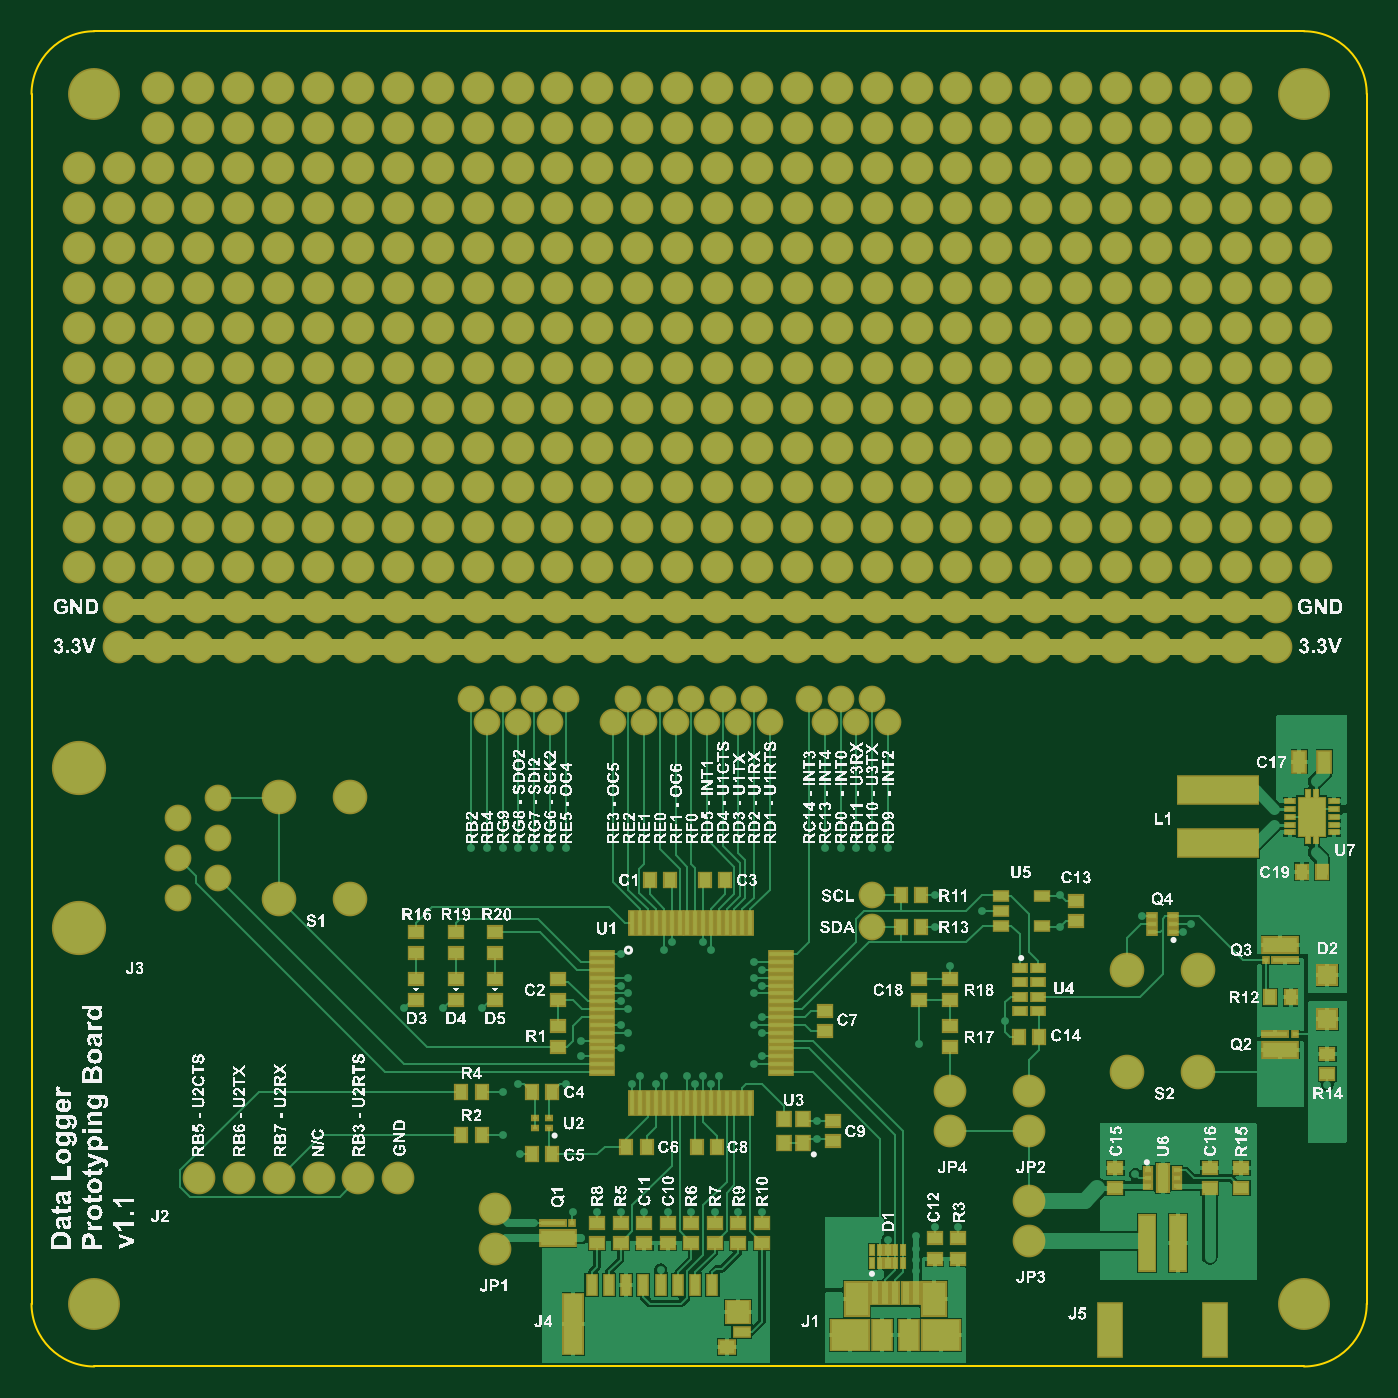
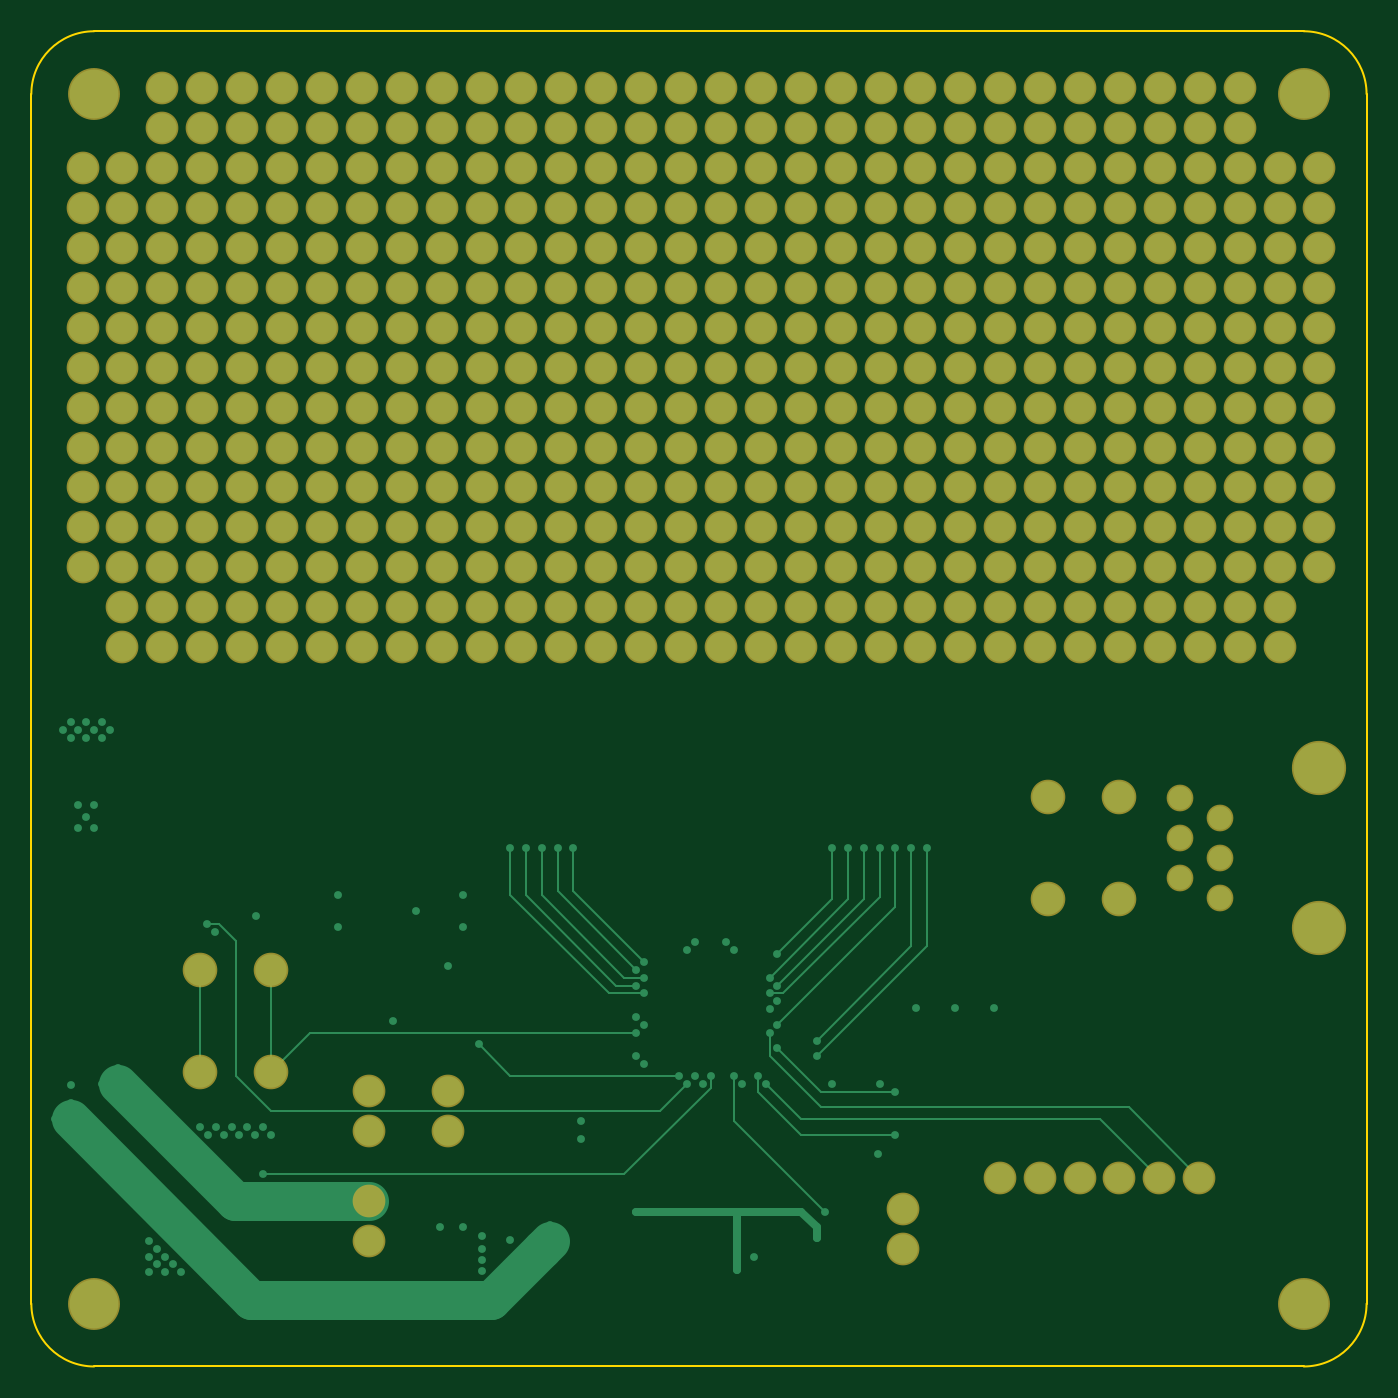
Circuit board: 8 layer files. Board 85.0 x 85.0 mm.
- bottom_copper: PCB1.GBL (14493 bytes)
- bottom_silk: PCB1.GBO (149 bytes)
- bottom_mask: PCB1.GBS (8905 bytes)
- outline: PCB1.GKO (489 bytes)
- top_copper: PCB1.GTL (46261 bytes)
- top_silk: PCB1.GTO (974078 bytes)
- paste: PCB1.GTP (5761 bytes)
- top_mask: PCB1.GTS (15209 bytes)

=== bottom_copper: PCB1.GBL (14493 bytes, source omitted) ===
=== bottom_silk: PCB1.GBO ===
G04*
G04 #@! TF.GenerationSoftware,Altium Limited,CircuitStudio,1.5.1 (13)*
G04*
G04 Layer_Color=13948096*
%FSLAX25Y25*%
%MOIN*%
G70*
G01*
G75*
M02*

=== bottom_mask: PCB1.GBS (8905 bytes, source omitted) ===
=== outline: PCB1.GKO ===
G04*
G04 #@! TF.GenerationSoftware,Altium Limited,CircuitStudio,1.5.1 (13)*
G04*
G04 Layer_Color=16720538*
%FSLAX25Y25*%
%MOIN*%
G70*
G01*
G75*
%ADD44C,0.00591*%
D44*
X15748Y334646D02*
G03*
X0Y318898I0J-15748D01*
G01*
X334646Y318898D02*
G03*
X318898Y334646I-15748J0D01*
G01*
X318898Y-0D02*
G03*
X334646Y15748I0J15748D01*
G01*
X0D02*
G03*
X15748Y-0I15748J0D01*
G01*
X15748Y334646D02*
X318898D01*
X0Y318898D02*
X0Y15748D01*
X334646Y15748D02*
X334646Y318898D01*
X15748Y0D02*
X318898D01*
M02*

=== top_copper: PCB1.GTL (46261 bytes, source omitted) ===
=== top_silk: PCB1.GTO (974078 bytes, source omitted) ===
=== paste: PCB1.GTP ===
G04*
G04 #@! TF.GenerationSoftware,Altium Limited,CircuitStudio,1.5.1 (13)*
G04*
G04 Layer_Color=7318015*
%FSLAX25Y25*%
%MOIN*%
G70*
G01*
G75*
%ADD10R,0.03150X0.01969*%
%ADD11R,0.03543X0.02756*%
%ADD12R,0.02756X0.03543*%
%ADD14R,0.20000X0.06850*%
%ADD15R,0.00984X0.01969*%
%ADD16R,0.06496X0.09449*%
%ADD17R,0.02362X0.00945*%
%ADD18R,0.01181X0.05906*%
%ADD19R,0.05906X0.01181*%
%ADD20R,0.03937X0.02362*%
%ADD21R,0.03740X0.03347*%
%ADD22R,0.02362X0.04921*%
%ADD23R,0.04724X0.14921*%
%ADD24R,0.05709X0.05512*%
%ADD25R,0.00984X0.02461*%
%ADD26R,0.01772X0.02461*%
%ADD27R,0.03150X0.03543*%
%ADD28R,0.01221X0.00827*%
%ADD29R,0.09350X0.07480*%
%ADD30R,0.04626X0.07480*%
%ADD31R,0.01772X0.05433*%
%ADD32R,0.05807X0.08268*%
%ADD33R,0.05906X0.13386*%
%ADD34R,0.03937X0.13780*%
%ADD35R,0.01772X0.01181*%
%ADD36R,0.02756X0.06693*%
%ADD37R,0.02362X0.01181*%
%ADD38R,0.03150X0.05118*%
%ADD39R,0.03543X0.02362*%
%ADD40R,0.08661X0.03740*%
%ADD41R,0.06201X0.01181*%
%ADD42R,0.01378X0.01181*%
%ADD43R,0.04724X0.04724*%
D10*
X247638Y99803D02*
D03*
Y96260D02*
D03*
Y92716D02*
D03*
Y89173D02*
D03*
X252362D02*
D03*
Y92716D02*
D03*
Y96260D02*
D03*
Y99803D02*
D03*
D11*
X324803Y78347D02*
D03*
Y73228D02*
D03*
X131890Y80118D02*
D03*
Y85236D02*
D03*
X226378Y26969D02*
D03*
Y32087D02*
D03*
X198819Y84055D02*
D03*
Y89173D02*
D03*
X131890Y97047D02*
D03*
Y91929D02*
D03*
X200787Y56496D02*
D03*
Y61614D02*
D03*
X232283Y32087D02*
D03*
Y26969D02*
D03*
X271654Y44685D02*
D03*
Y49803D02*
D03*
X295276Y44685D02*
D03*
Y49803D02*
D03*
X303150D02*
D03*
Y44685D02*
D03*
X106299Y91929D02*
D03*
Y97047D02*
D03*
X116142Y91929D02*
D03*
Y97047D02*
D03*
X96457Y91929D02*
D03*
Y97047D02*
D03*
X106299Y103740D02*
D03*
Y108858D02*
D03*
X116142Y103740D02*
D03*
Y108858D02*
D03*
X96457Y103740D02*
D03*
Y108858D02*
D03*
X261811Y116732D02*
D03*
Y111614D02*
D03*
X222441Y91929D02*
D03*
Y97047D02*
D03*
X230315D02*
D03*
Y91929D02*
D03*
Y85236D02*
D03*
Y80118D02*
D03*
X159449Y36024D02*
D03*
Y30906D02*
D03*
X153543Y36024D02*
D03*
Y30906D02*
D03*
X147638D02*
D03*
Y36024D02*
D03*
X165354Y30906D02*
D03*
Y36024D02*
D03*
X171260Y30906D02*
D03*
Y36024D02*
D03*
X141732Y30906D02*
D03*
Y36024D02*
D03*
X177165Y30906D02*
D03*
Y36024D02*
D03*
X183071Y30906D02*
D03*
Y36024D02*
D03*
D12*
X310433Y92520D02*
D03*
X315551D02*
D03*
X223031Y118110D02*
D03*
X217913D02*
D03*
X223031Y110236D02*
D03*
X217913D02*
D03*
X318307Y124016D02*
D03*
X323425D02*
D03*
X166732Y55118D02*
D03*
X171850D02*
D03*
X149016Y55118D02*
D03*
X154134D02*
D03*
X173819Y122047D02*
D03*
X168701D02*
D03*
X160039Y122047D02*
D03*
X154921D02*
D03*
X107677Y68898D02*
D03*
X112795D02*
D03*
X125394D02*
D03*
X130512D02*
D03*
Y53150D02*
D03*
X125394D02*
D03*
X107677Y58071D02*
D03*
X112795D02*
D03*
X252559Y82677D02*
D03*
X247441D02*
D03*
D14*
X297244Y131220D02*
D03*
Y144370D02*
D03*
D15*
X321850Y132087D02*
D03*
X319882D02*
D03*
X321850Y143504D02*
D03*
X319882D02*
D03*
D16*
X320866Y137795D02*
D03*
D17*
X326378Y141732D02*
D03*
Y139764D02*
D03*
Y137795D02*
D03*
Y135827D02*
D03*
Y133858D02*
D03*
X315354D02*
D03*
Y135827D02*
D03*
Y137795D02*
D03*
Y139764D02*
D03*
Y141732D02*
D03*
D18*
X150591Y111024D02*
D03*
X152559D02*
D03*
X154528D02*
D03*
X156496D02*
D03*
X158465D02*
D03*
X160433D02*
D03*
X162402D02*
D03*
X164370D02*
D03*
X166339D02*
D03*
X168307D02*
D03*
X170276D02*
D03*
X172244D02*
D03*
X174213D02*
D03*
X176181D02*
D03*
X178150D02*
D03*
X180118D02*
D03*
X150591Y66142D02*
D03*
X152559D02*
D03*
X154528D02*
D03*
X156496D02*
D03*
X158465D02*
D03*
X160433D02*
D03*
X162402D02*
D03*
X164370D02*
D03*
X166339D02*
D03*
X168307D02*
D03*
X170276D02*
D03*
X172244D02*
D03*
X174213D02*
D03*
X176181D02*
D03*
X178150D02*
D03*
X180118D02*
D03*
D19*
X187795Y103346D02*
D03*
Y101378D02*
D03*
Y99409D02*
D03*
Y97441D02*
D03*
Y95472D02*
D03*
Y93504D02*
D03*
Y91535D02*
D03*
Y89567D02*
D03*
Y87598D02*
D03*
Y85630D02*
D03*
Y83661D02*
D03*
Y81693D02*
D03*
Y79724D02*
D03*
Y77756D02*
D03*
Y75787D02*
D03*
Y73819D02*
D03*
X142913D02*
D03*
Y75787D02*
D03*
Y77756D02*
D03*
Y79724D02*
D03*
Y81693D02*
D03*
Y83661D02*
D03*
Y85630D02*
D03*
Y87598D02*
D03*
Y89567D02*
D03*
Y91535D02*
D03*
Y93504D02*
D03*
Y95472D02*
D03*
Y97441D02*
D03*
Y99409D02*
D03*
Y101378D02*
D03*
Y103346D02*
D03*
D20*
X177953Y8661D02*
D03*
D21*
X174311Y4823D02*
D03*
D22*
X170669Y20374D02*
D03*
X166339D02*
D03*
X162008D02*
D03*
X157677D02*
D03*
X153347D02*
D03*
X149016D02*
D03*
X144685D02*
D03*
X140354D02*
D03*
D23*
X135827Y10610D02*
D03*
D24*
X177067Y13583D02*
D03*
D25*
X210630Y29083D02*
D03*
X212598D02*
D03*
X216535D02*
D03*
X218504D02*
D03*
Y26035D02*
D03*
X216535D02*
D03*
X212598D02*
D03*
X210630D02*
D03*
D26*
X214567Y25984D02*
D03*
Y29083D02*
D03*
D27*
X193307Y56102D02*
D03*
Y62008D02*
D03*
X188583D02*
D03*
Y56102D02*
D03*
D28*
X129744Y59744D02*
D03*
Y62303D02*
D03*
X126161D02*
D03*
Y59744D02*
D03*
D29*
X228051Y7874D02*
D03*
X205020D02*
D03*
D30*
X219882D02*
D03*
X213189D02*
D03*
D31*
X211417Y18307D02*
D03*
X213976D02*
D03*
X216535D02*
D03*
X219094D02*
D03*
X221654D02*
D03*
D32*
X206840Y16929D02*
D03*
X226230D02*
D03*
D33*
X270276Y9055D02*
D03*
X296654D02*
D03*
D34*
X279528Y30906D02*
D03*
X287402D02*
D03*
D35*
X279823Y49213D02*
D03*
Y47244D02*
D03*
Y45276D02*
D03*
X287106D02*
D03*
Y47244D02*
D03*
Y49213D02*
D03*
D36*
X283465Y47244D02*
D03*
D37*
X286024Y112795D02*
D03*
Y108858D02*
D03*
Y110827D02*
D03*
X280906Y112795D02*
D03*
Y110827D02*
D03*
Y108858D02*
D03*
D38*
X317717Y151575D02*
D03*
X324016D02*
D03*
D39*
X253150Y117913D02*
D03*
Y110433D02*
D03*
X242913Y117913D02*
D03*
Y114173D02*
D03*
Y110433D02*
D03*
D40*
X312992Y105610D02*
D03*
Y79429D02*
D03*
X131890Y32185D02*
D03*
D41*
X314216Y101772D02*
D03*
X311768Y83268D02*
D03*
X130665Y36024D02*
D03*
D42*
X309350Y101772D02*
D03*
X316634Y83268D02*
D03*
X135531Y36024D02*
D03*
D43*
X324803Y98032D02*
D03*
Y87008D02*
D03*
M02*

=== top_mask: PCB1.GTS (15209 bytes, source omitted) ===
